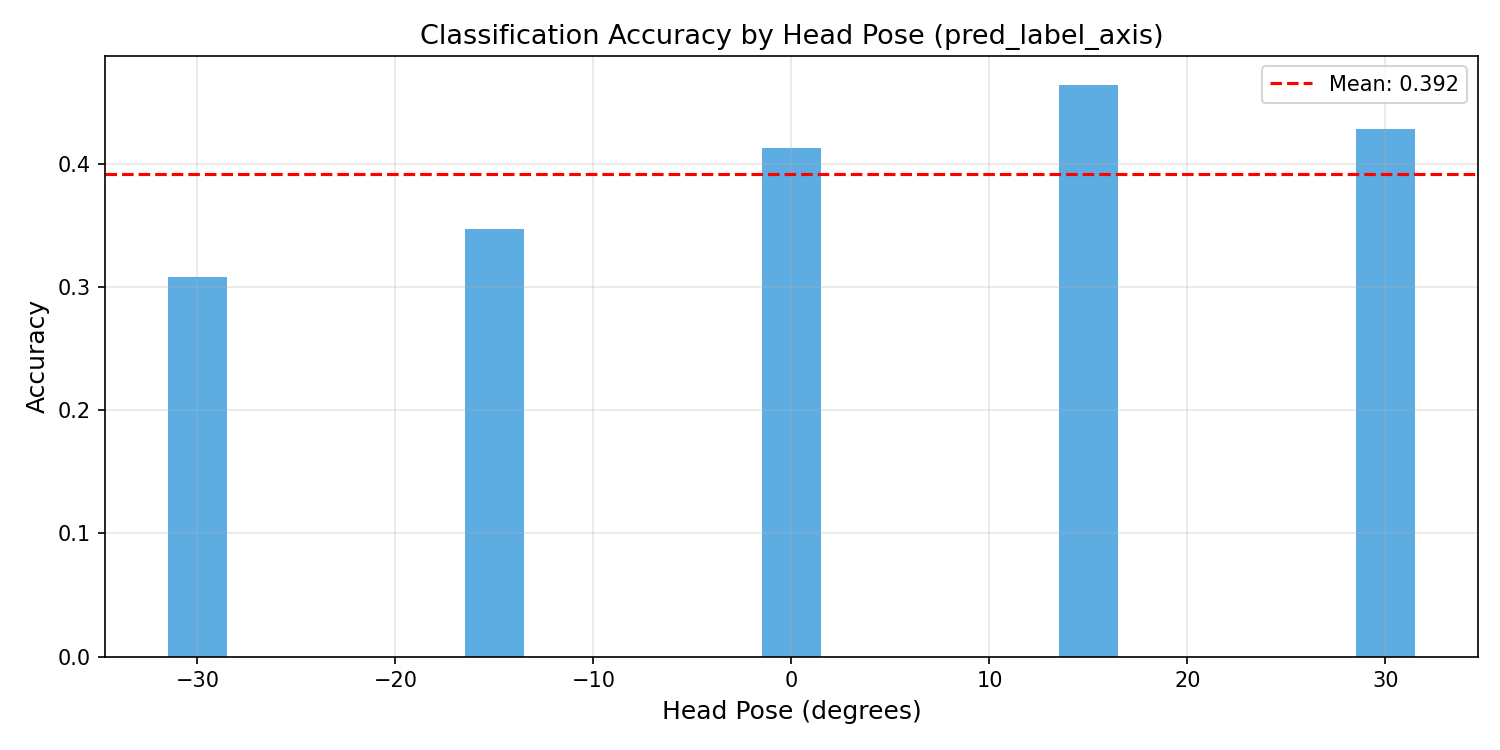

Data behind this chart, as committed beside it:
head_pose_deg, count, accuracy
-30, 4704, 0.3085
-15, 4704, 0.3469
0, 4704, 0.4126
15, 4704, 0.4643
30, 4704, 0.4281
